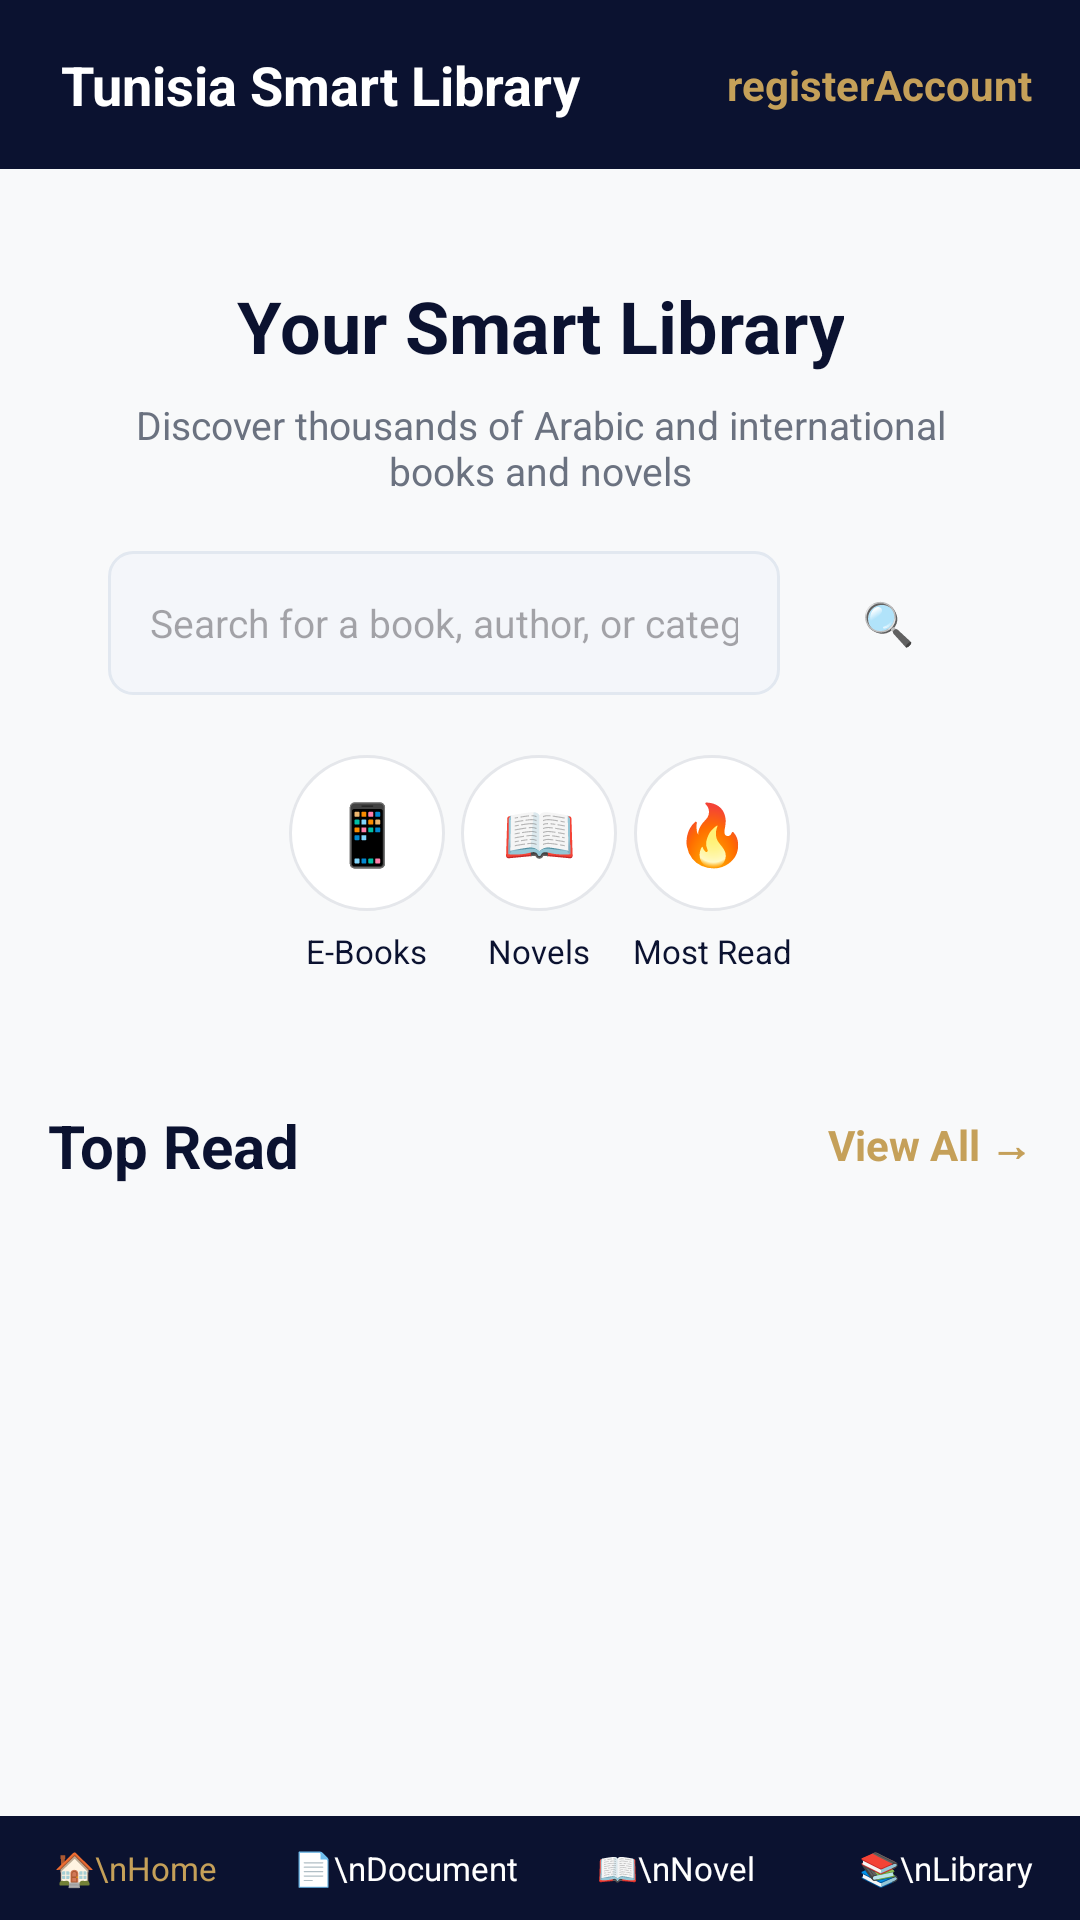

Write the Android layout XML for this screen, with the resource values it uses.
<!-- AndroidManifest.xml: application theme Theme.TunisiaSmartLibrary -->
<!-- res/layout/activity_acceuil.xml -->
<?xml version="1.0" encoding="utf-8"?>
<LinearLayout xmlns:android="http://schemas.android.com/apk/res/android"
    xmlns:tools="http://schemas.android.com/tools"
    android:id="@+id/main"
    android:layout_width="match_parent"
    android:layout_height="match_parent"
    android:background="@color/app_bg"
    android:orientation="vertical"
    tools:context=".Activities.AcceuilActivity">

    
    <LinearLayout
        android:layout_width="match_parent"
        android:layout_height="wrap_content"
        android:background="@color/navy"
        android:gravity="center_vertical"
        android:orientation="horizontal"
        android:padding="16dp">

        <TextView
            android:layout_width="0dp"
            android:layout_height="wrap_content"
            android:layout_weight="1"
            android:text=" Tunisia Smart Library"
            android:textColor="@android:color/white"
            android:textSize="18sp"
            android:textStyle="bold" />

        <TextView
            android:id="@+id/tvregister"
            android:layout_width="wrap_content"
            android:layout_height="wrap_content"
            android:text="register"
            android:textColor="@color/gold"
            android:textStyle="bold" />

        <TextView
            android:id="@+id/tvaccount"
            android:layout_width="wrap_content"
            android:layout_height="wrap_content"
            android:text="Account"
            android:textColor="@color/gold"
            android:textStyle="bold" />

    </LinearLayout>

    <ScrollView
        android:layout_width="match_parent"
        android:layout_height="0dp"
        android:layout_weight="1">

        <LinearLayout
            android:layout_width="match_parent"
            android:layout_height="wrap_content"
            android:orientation="vertical"
            android:padding="16dp">

            
            <LinearLayout
                android:layout_width="match_parent"
                android:layout_height="wrap_content"
                android:background="@drawable/bg_card"
                android:gravity="center_horizontal"
                android:orientation="vertical"
                android:padding="20dp">

                <TextView
                    android:id="@+id/tvWelcome"
                    android:layout_width="wrap_content"
                    android:layout_height="wrap_content"
                    android:gravity="center"
                    android:text="Your Smart Library"
                    android:textColor="@color/navy"
                    android:textSize="24sp"
                    android:textStyle="bold" />

                <TextView
                    android:layout_width="wrap_content"
                    android:layout_height="wrap_content"
                    android:layout_marginTop="8dp"
                    android:gravity="center"
                    android:text="Discover thousands of Arabic and international books and novels"
                    android:textColor="@color/text_muted"
                    android:textSize="13sp" />

                <LinearLayout
                    android:layout_width="match_parent"
                    android:layout_height="48dp"
                    android:layout_marginTop="18dp"
                    android:orientation="horizontal">

                    <EditText
                        android:id="@+id/etSearch"
                        android:layout_width="0dp"
                        android:layout_height="match_parent"
                        android:layout_weight="1"
                        android:background="@drawable/bg_input"
                        android:hint="Search for a book, author, or category..."
                        android:imeOptions="actionSearch"
                        android:inputType="text"
                        android:paddingHorizontal="14dp"
                        android:textSize="13sp" />

                    <Button
                        android:id="@+id/btnSearch"
                        android:layout_width="56dp"
                        android:layout_height="match_parent"
                        android:layout_marginStart="8dp"
                        android:background="@drawable/bg_btn_navy"
                        android:text="🔍"
                        android:textColor="@android:color/white" />
                </LinearLayout>

                <LinearLayout
                    android:layout_width="match_parent"
                    android:layout_height="wrap_content"
                    android:layout_marginTop="20dp"
                    android:gravity="center"
                    android:orientation="horizontal"
                    android:weightSum="5">

                    <LinearLayout
                        android:id="@+id/catEbooks"
                        android:layout_width="0dp"
                        android:layout_height="wrap_content"
                        android:layout_weight="1"
                        android:gravity="center"
                        android:orientation="vertical">

                        <TextView
                            android:layout_width="52dp"
                            android:layout_height="52dp"
                            android:background="@drawable/bg_circle_white"
                            android:gravity="center"
                            android:text="📱"
                            android:textSize="20sp" />

                        <TextView
                            android:layout_width="wrap_content"
                            android:layout_height="wrap_content"
                            android:layout_marginTop="6dp"
                            android:text="E-Books"
                            android:textColor="@color/navy"
                            android:textSize="11sp" />
                    </LinearLayout>

                    <LinearLayout
                        android:id="@+id/catNovels"
                        android:layout_width="0dp"
                        android:layout_height="wrap_content"
                        android:layout_weight="1"
                        android:gravity="center"
                        android:orientation="vertical">

                        <TextView
                            android:layout_width="52dp"
                            android:layout_height="52dp"
                            android:background="@drawable/bg_circle_white"
                            android:gravity="center"
                            android:text="📖"
                            android:textSize="20sp" />

                        <TextView
                            android:layout_width="wrap_content"
                            android:layout_height="wrap_content"
                            android:layout_marginTop="6dp"
                            android:text="Novels"
                            android:textColor="@color/navy"
                            android:textSize="11sp" />
                    </LinearLayout>

                    <LinearLayout
                        android:id="@+id/catMostRead"
                        android:layout_width="0dp"
                        android:layout_height="wrap_content"
                        android:layout_weight="1"
                        android:gravity="center"
                        android:orientation="vertical">

                        <TextView
                            android:layout_width="52dp"
                            android:layout_height="52dp"
                            android:background="@drawable/bg_circle_white"
                            android:gravity="center"
                            android:text="🔥"
                            android:textSize="20sp" />

                        <TextView
                            android:layout_width="wrap_content"
                            android:layout_height="wrap_content"
                            android:layout_marginTop="6dp"
                            android:text="Most Read"
                            android:textColor="@color/navy"
                            android:textSize="11sp" />
                    </LinearLayout>
                </LinearLayout>
            </LinearLayout>

            
            <RelativeLayout
                android:layout_width="match_parent"
                android:layout_height="wrap_content"
                android:layout_marginTop="24dp">

                <TextView
                    android:layout_width="wrap_content"
                    android:layout_height="wrap_content"
                    android:text="Top Read"
                    android:textColor="@color/navy"
                    android:textSize="20sp"
                    android:textStyle="bold" />

                <TextView
                    android:id="@+id/tvViewAll"
                    android:layout_width="wrap_content"
                    android:layout_height="wrap_content"
                    android:layout_alignParentEnd="true"
                    android:layout_centerVertical="true"
                    android:text="View All →"
                    android:textColor="@color/gold"
                    android:textStyle="bold" />
            </RelativeLayout>

            
        </LinearLayout>
    </ScrollView>

    
    <LinearLayout
        android:layout_width="match_parent"
        android:layout_height="wrap_content"
        android:background="@color/navy"
        android:orientation="horizontal"
        android:paddingVertical="10dp"
        android:weightSum="4">

        <TextView
            android:layout_width="0dp"
            android:layout_height="wrap_content"
            android:layout_weight="1"
            android:gravity="center"
            android:text="🏠\nHome"
            android:textColor="@color/gold"
            android:textSize="11sp" />

        <TextView
            android:id="@+id/navDocument"
            android:clickable="true"
            android:focusable="true"
            android:layout_width="0dp"
            android:layout_height="wrap_content"
            android:layout_weight="1"
            android:gravity="center"
            android:text="📄\nDocument"
            android:textColor="@android:color/white"
            android:textSize="11sp" />

        <TextView
            android:layout_width="0dp"
            android:layout_height="wrap_content"
            android:layout_weight="1"
            android:gravity="center"
            android:text="📖\nNovel"
            android:textColor="@android:color/white"
            android:textSize="11sp" />

        <TextView
            android:layout_width="0dp"
            android:layout_height="wrap_content"
            android:layout_weight="1"
            android:gravity="center"
            android:text="📚\nLibrary"
            android:textColor="@android:color/white"
            android:textSize="11sp" />
    </LinearLayout>
</LinearLayout>
<!-- resources referenced by this layout -->
<resources>
  <color name="app_bg">#F8F9FA</color>
  <color name="gold">#C5A059</color>
  <color name="navy">#0B1230</color>
  <color name="text_muted">#6B7280</color>
  <!-- drawable bg_circle_white (drawable) -->
  <?xml version="1.0" encoding="utf-8"?>
  <shape xmlns:android="http://schemas.android.com/apk/res/android" android:shape="oval">
      <solid android:color="@android:color/white" />
      <stroke android:width="1dp" android:color="@color/input_border" />
  </shape>
  <!-- drawable bg_input (drawable) -->
  <shape xmlns:android="http://schemas.android.com/apk/res/android" android:shape="rectangle">
      <solid android:color="#F4F6FA"/>
      <stroke android:width="1dp" android:color="#E2E8F0"/>
      <corners android:radius="8dp"/>
  </shape>
  <style name="Theme.TunisiaSmartLibrary" parent="Base.Theme.TunisiaSmartLibrary" />
  <color name="input_border">#E5E7EB</color>
  <style name="Base.Theme.TunisiaSmartLibrary" parent="Theme.Material3.DayNight.NoActionBar">
          
      </style>
</resources>
